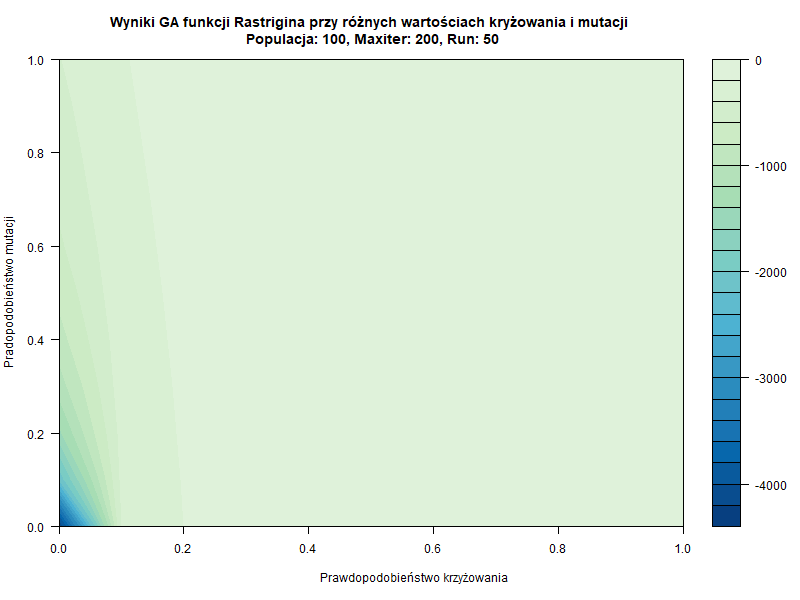

Source data for this figure (header and first rows):
, V1, V2, V3, V4, V5, V6, V7, V8, V9, V10, V11
1, -4234, -2142, -1443, -1091, -878.2, -735.8, -633.3, -556.1, -496.4, -448.1, -408.8
2, -380.8, -351.6, -326.6, -304.9, -285.9, -269.1, -254.2, -240.9, -229, -218.2, -208.5
3, -199.4, -191.2, -183.5, -176.5, -170, -163.9, -158.3, -153, -148.1, -143.5, -139.3
4, -135.2, -131.4, -127.8, -124.3, -121, -118, -115, -112.2, -109.6, -107.1, -104.8
5, -102.5, -100.2, -98.11, -96.07, -94.11, -92.24, -90.44, -88.72, -87.07, -85.52, -84.02
6, -82.53, -81.08, -79.69, -78.34, -77.04, -75.79, -74.57, -73.42, -72.31, -71.25, -70.21
7, -69.17, -68.15, -67.17, -66.21, -65.28, -64.38, -63.51, -62.67, -61.85, -61.08, -60.33
8, -59.56, -58.81, -58.07, -57.36, -56.67, -55.99, -55.34, -54.71, -54.09, -53.5, -52.93
9, -52.34, -51.76, -51.19, -50.64, -50.1, -49.57, -49.06, -48.57, -48.09, -47.64, -47.18
10, -46.72, -46.26, -45.8, -45.37, -44.94, -44.52, -44.12, -43.72, -43.34, -42.97, -42.6
11, -42.22, -41.85, -41.48, -41.13, -40.78, -40.44, -40.1, -39.78, -39.46, -39.14, -38.84
